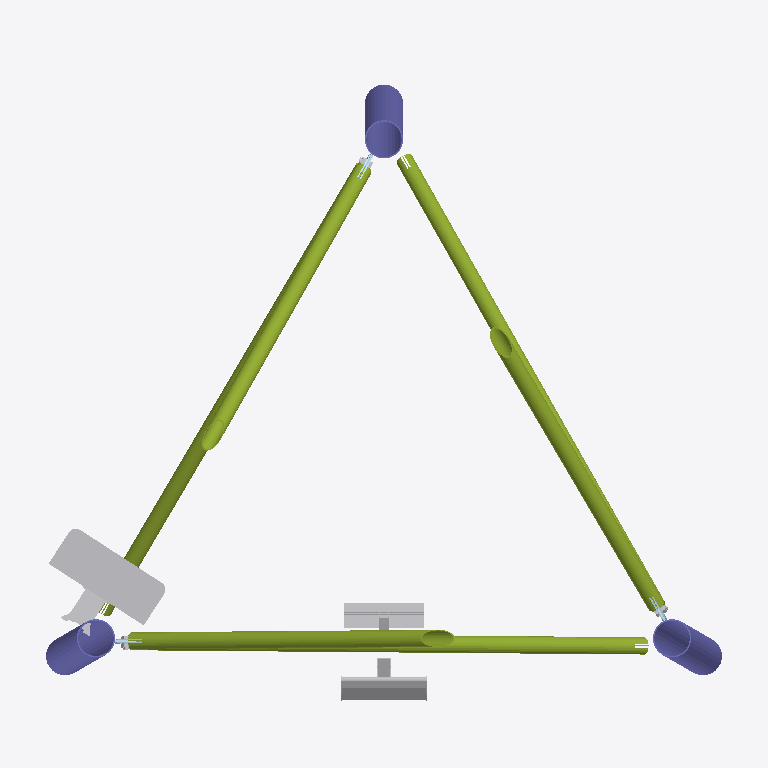
Plan cut of the same IFC building model at storey 'Level 1' (level 4.00 m, cut at 5.40 m), seen from above with north up, elements coloured by IFC class: 7 plates (pale blue), 6 other elements (light grey), 6 members (olive), 3 columns (violet). Cut surfaces are drawn darker.
Extent 3.1 m × 2.8 m × 6.0 m (x, y, z). Storeys (2): Level 0 at 0.00 m; Level 1 at 4.00 m. Elements (117): 75 IfcPlate, 24 IfcMechanicalFastener, 12 IfcMember, 3 IfcColumn, 2 IfcBuildingElementProxy, 1 IfcCommunicationsAppliance.

HEADER;
FILE_DESCRIPTION(('ViewDefinition [ReferenceView_V1.2]','RevitIdentifiers [ContentGUID: 770d64aa-063c-440f-aeb1-18be3d2ac7c0, VersionGUID: eefe61ca-8493-42a9-a1fa-a2af5d411ce9, NumberOfSaves: 12]','CoordinateReference [CoordinateBase: Shared Coordinates, ProjectSite: Default Site]'),'2;1');
FILE_NAME('S06.ifc','2025-07-18T16:53:48+01:00',(''),(''),'ODA SDAI 25.12','Autodesk Revit 26.1.0.35 (ENU) - IFC 26.1.0.35','');
FILE_SCHEMA(('IFC4'));
ENDSEC;
DATA;
#29=IFCPROJECT('1t3MIg1Zn43wwn6Bx2rJWm',#18,'Project Number',$,$,'Project Name','Project Status',(#24),#23385);
#44=IFCSITE('1t3MIg1Zn43wwn6Bx2rJWo',#18,'Default',$,$,#43,$,$,.ELEMENT.,$,$,$,$,$);
#34=IFCBUILDING('1t3MIg1Zn43wwn6Bx2rJWn',#18,'',$,$,#32,$,'',.ELEMENT.,$,$,$);
#37=IFCBUILDINGSTOREY('3Zu5Bv0LOHrPC10026FoQQ',#18,'Level 0',$,'Level:Circle Head - Project Datum',#36,$,'Level 0',.ELEMENT.,0.0);
#41=IFCBUILDINGSTOREY('15Z0v90RiHrPC20026FoKR',#18,'Level 1',$,'Level:Circle Head - Project Datum',#40,$,'Level 1',.ELEMENT.,4000.0);
#23386=IFCCOMMUNICATIONSAPPLIANCE('2kNfxDqp97sQR6jl04CslG',#18,'antenna_zaczep:antenna_zaczep:360996',$,'antenna_zaczep:antenna_zaczep',#23438,#23403,'360996',.ANTENNA.);
#1863=IFCMEMBER('20ooXYYzT40PixSN2ZRvPg',#18,'RO (EN 10210-2):RO76.1x3.2:326319','Cc{36F888C0-9180-48E9-B7C5-EDF1E774A43A}','RO76.1x3.2',#1896,#1869,'326319',$);
#2431=IFCMEMBER('1fgUjWNdP5PQKdVetX4lYC',#18,'RO (EN 10210-2):RO76.1x3.2:326304','Cc{36F888C0-9180-48E9-B7C5-EDF1E774A43A}','RO76.1x3.2',#2464,#2437,'326304',$);
#2147=IFCMEMBER('14s8qrb5j0wwELjLz0kbh9',#18,'RO (EN 10210-2):RO76.1x3.2:326334','Cc{36F888C0-9180-48E9-B7C5-EDF1E774A43A}','RO76.1x3.2',#2180,#2153,'326334',$);
#2076=IFCMEMBER('3WfVCCoFL21QfnLIOtS97b',#18,'RO (EN 10210-2):RO76.1x3.2:326280','Cc{36F888C0-9180-48E9-B7C5-EDF1E774A43A}','RO76.1x3.2',#2109,#2082,'326280',$);
#1790=IFCMEMBER('2DvXx2IVX2MQj$01oZeQ2B',#18,'RO (EN 10210-2):RO76.1x3.2:326268','Cc{36F888C0-9180-48E9-B7C5-EDF1E774A43A}','RO76.1x3.2',#1823,#1796,'326268',$);
#2360=IFCMEMBER('1KI2cciBnCMQbkT6sDyhCc',#18,'RO (EN 10210-2):RO76.1x3.2:326292','Cc{36F888C0-9180-48E9-B7C5-EDF1E774A43A}','RO76.1x3.2',#2393,#2366,'326292',$);
#1208=IFCCOLUMN('0LRv80n2v1NBOFXpTK4Hvy',#18,'RO (EN 10219-2) Column:RO168.3x6:354011',$,'RO (EN 10219-2) Column:RO168.3x6',#1207,#1205,'354011',.COLUMN.);
#1281=IFCCOLUMN('0LRv80n2v1NBOFXpTK4H_0',#18,'RO (EN 10219-2) Column:RO168.3x6:354087',$,'RO (EN 10219-2) Column:RO168.3x6',#1280,#1278,'354087',.COLUMN.);
#1080=IFCCOLUMN('0LRv80n2v1NBOFXpTK4HxR',#18,'RO (EN 10219-2) Column:RO168.3x6:353916',$,'RO (EN 10219-2) Column:RO168.3x6',#1079,#1077,'353916',.COLUMN.);
#998=IFCBUILDINGELEMENTPROXY('0ocy2trAbFgP67GZezQMKq',#18,'Ladder_leaning:Ladder_leaning:346725',$,'Ladder_leaning:Ladder_leaning',#997,#994,'346725',.NOTDEFINED.);
#154=IFCBUILDINGELEMENTPROXY('0ocy2trAbFgP67GZezQMK8',#18,'Cable_ladder_leaning:Cable_ladder_leaning:346713',$,'Cable_ladder_leaning:Cable_ladder_leaning',#153,#150,'346713',.NOTDEFINED.);
#7926=IFCMECHANICALFASTENER('2WB1GyC0n3kAX7VyRc_bfp',#18,'',$,'Bolt#2',#17434,#7932,$,20.0,45.0,$);
#15046=IFCMECHANICALFASTENER('12n5qvCBT4kfes9gufXgZv',#18,'',$,'Bolt#2',#17452,#15052,$,20.0,45.0,$);
#11486=IFCMECHANICALFASTENER('122spRwyLBUxATiuAIFJHa',#18,'',$,'Bolt#2',#17443,#11492,$,20.0,45.0,$);
#3169=IFCPLATE('1j5HIlu0TFc8qo5GnO8Niz',#18,'Gusset','-','Gusset',#17313,#3175,$,$);
#4203=IFCPLATE('342aToOWr4CBV_4pOCq_10',#18,'SandwichPlate#4','-','SandwichPlate#4',#17373,#4209,$,$);
#5073=IFCPLATE('1k19SicHD44gj5mUB0oPH$',#18,'SandwichPlate#4','-','SandwichPlate#4',#17413,#5079,$,$);
#4039=IFCPLATE('0kFaEXGPL7OeOXUR8lzKuJ',#18,'Gusset','-','Gusset',#17353,#4045,$,$);
#4909=IFCPLATE('2KPB$588LBJxmIaad4mrrH',#18,'Gusset','-','Gusset',#17393,#4915,$,$);
#4162=IFCPLATE('2ihAcrpgn8Uwz8hD5eIJp0',#18,'SandwichPlate#3','-','SandwichPlate#3',#17368,#4168,$,$);
#5032=IFCPLATE('21UaW8M0HBFRHxg5Rjl3xM',#18,'SandwichPlate#3','-','SandwichPlate#3',#17408,#5038,$,$);
ENDSEC;